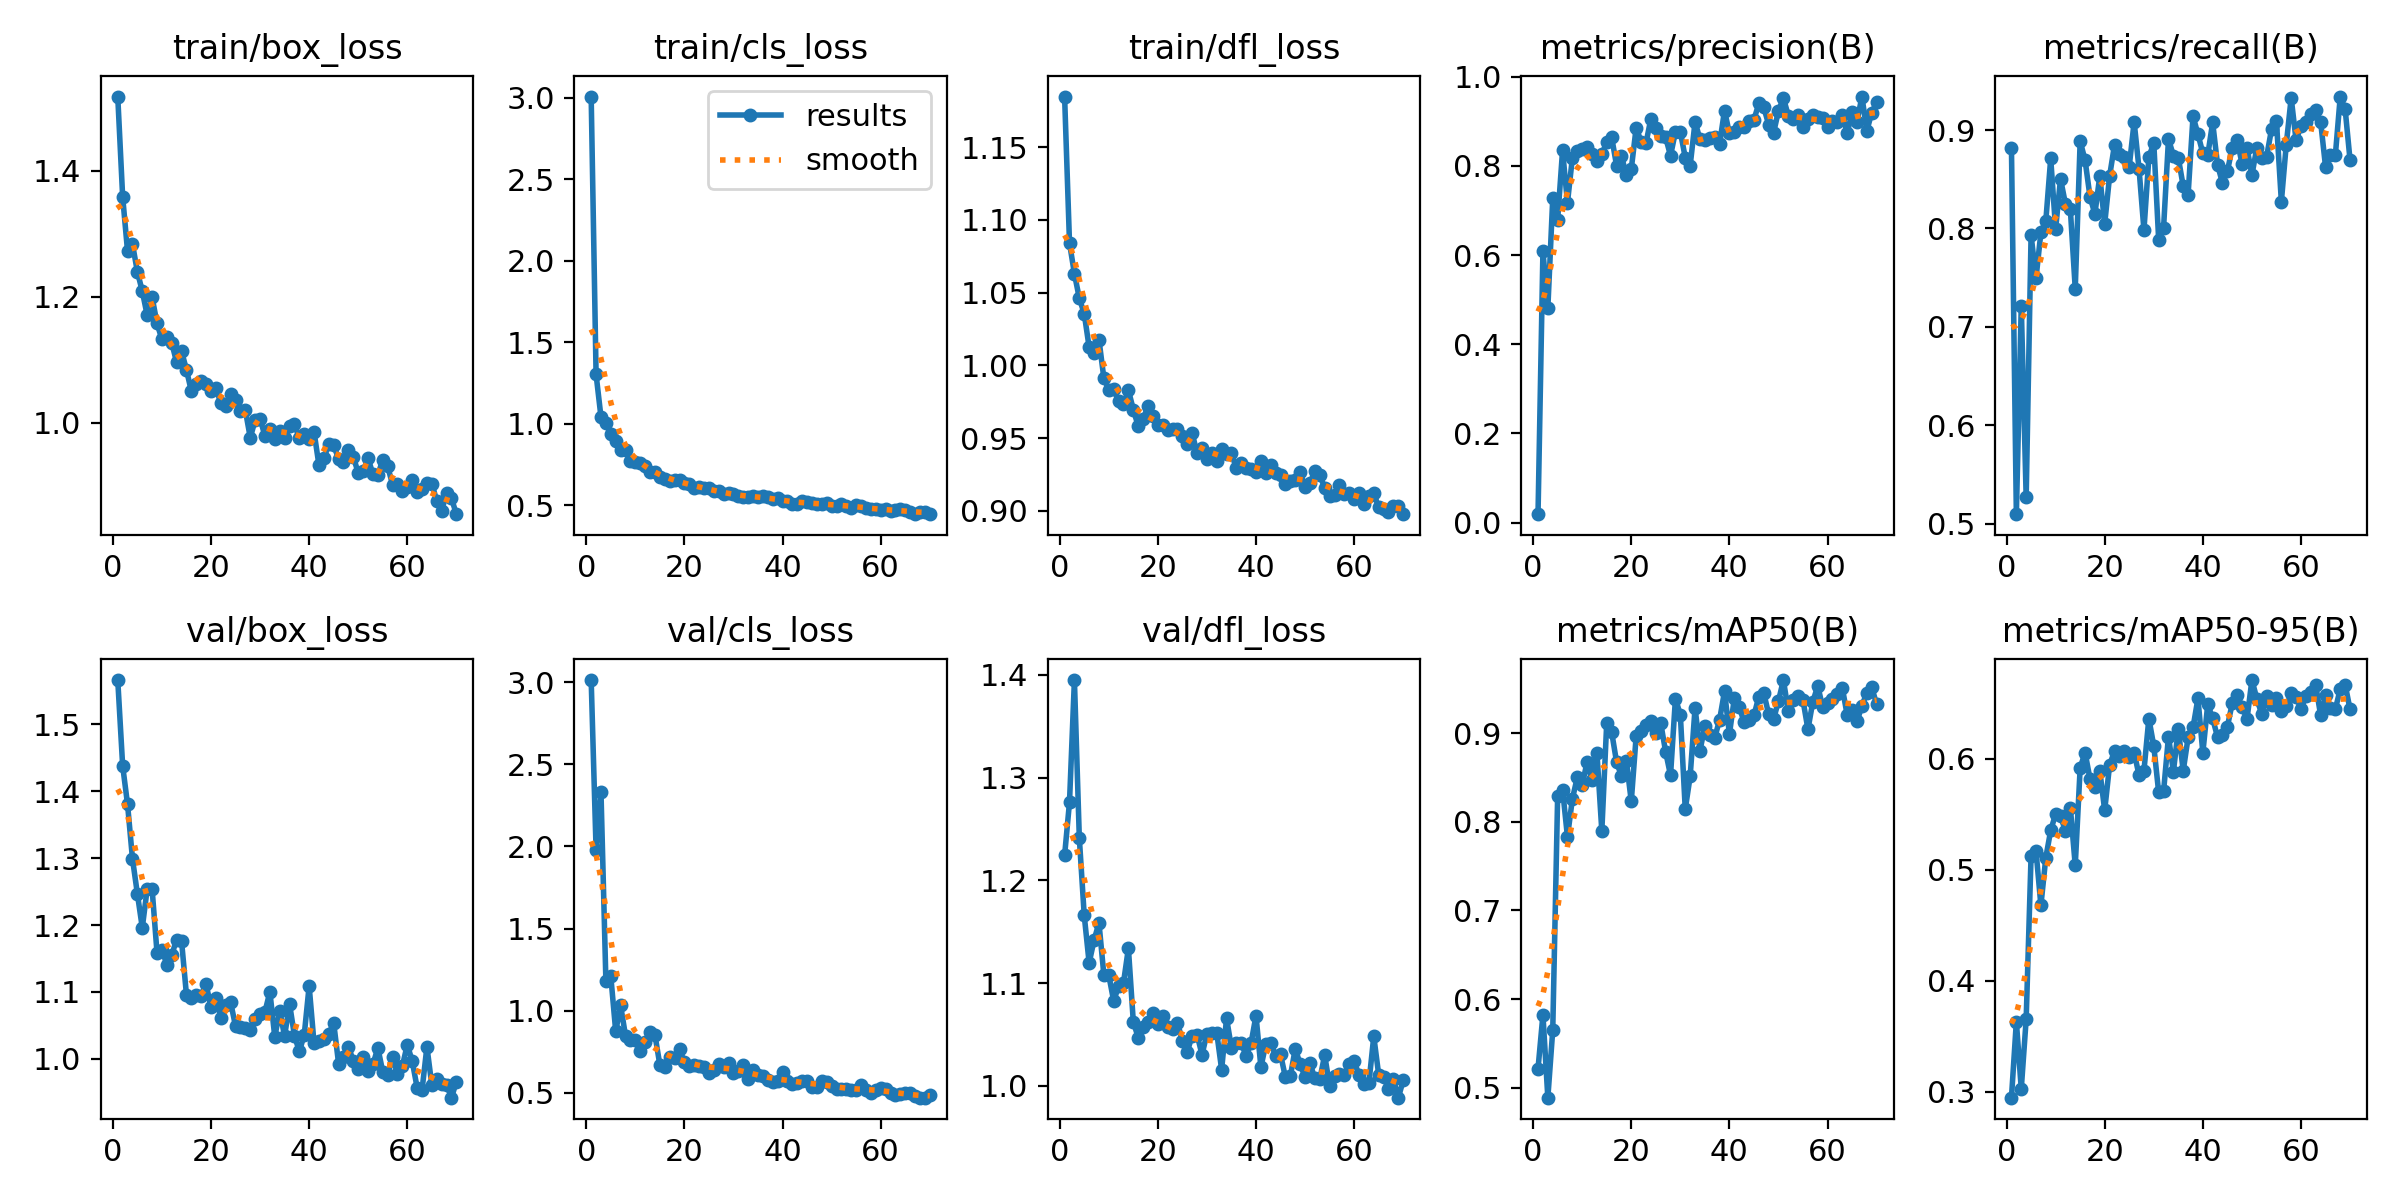

Source data for this figure (header and first rows):
epoch, time, train/box_loss, train/cls_loss, train/dfl_loss, metrics/precision(B), metrics/recall(B), metrics/mAP50(B), metrics/mAP50-95(B), val/box_loss, val/cls_loss, val/dfl_loss, lr/pg0, lr/pg1, lr/pg2
1, 8.905, 1.518, 3.006, 1.185, 0.01888, 0.8819, 0.5217, 0.2947, 1.566, 3.014, 1.224, 0.0004083, 0.0004083, 0.0004083
2, 16.38, 1.358, 1.301, 1.084, 0.6085, 0.5098, 0.5822, 0.3632, 1.438, 1.981, 1.276, 0.0008168, 0.0008168, 0.0008168
3, 23.55, 1.272, 1.04, 1.063, 0.4811, 0.7212, 0.4889, 0.3026, 1.38, 2.329, 1.395, 0.001217, 0.001217, 0.001217
4, 30.48, 1.284, 1.004, 1.046, 0.7271, 0.5269, 0.565, 0.3654, 1.299, 1.179, 1.241, 0.001213, 0.001213, 0.001213
5, 37.43, 1.239, 0.9372, 1.036, 0.6795, 0.7934, 0.8293, 0.5126, 1.247, 1.208, 1.166, 0.0012, 0.0012, 0.0012
6, 44.24, 1.209, 0.8923, 1.012, 0.8346, 0.7492, 0.8363, 0.5171, 1.196, 0.8741, 1.12, 0.001188, 0.001188, 0.001188
7, 51.05, 1.17, 0.8405, 1.008, 0.7174, 0.796, 0.7829, 0.4678, 1.254, 1.031, 1.142, 0.001176, 0.001176, 0.001176
8, 57.68, 1.199, 0.839, 1.018, 0.8179, 0.8075, 0.8258, 0.5108, 1.254, 0.8453, 1.159, 0.001163, 0.001163, 0.001163
9, 64.57, 1.158, 0.7724, 0.9912, 0.8326, 0.8711, 0.8499, 0.5355, 1.159, 0.8183, 1.108, 0.001151, 0.001151, 0.001151
10, 71.47, 1.132, 0.7663, 0.9834, 0.8373, 0.7994, 0.8414, 0.5501, 1.163, 0.82, 1.108, 0.001139, 0.001139, 0.001139
11, 78.21, 1.136, 0.7612, 0.9837, 0.8419, 0.8504, 0.8675, 0.5481, 1.141, 0.7559, 1.083, 0.001126, 0.001126, 0.001126
12, 84.92, 1.127, 0.7401, 0.9754, 0.8267, 0.825, 0.8465, 0.5352, 1.155, 0.8061, 1.097, 0.001114, 0.001114, 0.001114
13, 91.85, 1.096, 0.7014, 0.9734, 0.8118, 0.8195, 0.878, 0.5558, 1.178, 0.8724, 1.1, 0.001102, 0.001102, 0.001102
14, 98.87, 1.113, 0.7036, 0.9831, 0.8265, 0.7387, 0.7895, 0.5039, 1.176, 0.8508, 1.134, 0.001089, 0.001089, 0.001089
15, 105.6, 1.084, 0.672, 0.9697, 0.8524, 0.8886, 0.9117, 0.5916, 1.095, 0.6683, 1.062, 0.001077, 0.001077, 0.001077
16, 112.4, 1.05, 0.659, 0.9583, 0.8648, 0.8695, 0.9013, 0.6055, 1.09, 0.6593, 1.047, 0.001064, 0.001064, 0.001064
17, 119.2, 1.061, 0.649, 0.9634, 0.8008, 0.8324, 0.8675, 0.5818, 1.096, 0.715, 1.057, 0.001052, 0.001052, 0.001052
18, 126.1, 1.066, 0.6527, 0.9719, 0.8217, 0.8147, 0.8516, 0.5746, 1.095, 0.7123, 1.062, 0.00104, 0.00104, 0.00104
19, 132.7, 1.062, 0.6543, 0.965, 0.7794, 0.8533, 0.869, 0.5891, 1.112, 0.7633, 1.071, 0.001027, 0.001027, 0.001027
20, 139.5, 1.05, 0.6329, 0.9587, 0.7927, 0.8047, 0.823, 0.5535, 1.077, 0.6872, 1.06, 0.001015, 0.001015, 0.001015
21, 146.3, 1.055, 0.6302, 0.9588, 0.8859, 0.8532, 0.8967, 0.5943, 1.091, 0.6597, 1.068, 0.001002, 0.001002, 0.001002
22, 153.1, 1.031, 0.6058, 0.9558, 0.8544, 0.8849, 0.9024, 0.6068, 1.062, 0.6692, 1.058, 0.0009901, 0.0009901, 0.0009901
23, 159.9, 1.026, 0.6083, 0.956, 0.8511, 0.8762, 0.909, 0.6027, 1.08, 0.6613, 1.055, 0.0009778, 0.0009778, 0.0009778
24, 166.5, 1.045, 0.6072, 0.9564, 0.9059, 0.8723, 0.9136, 0.607, 1.084, 0.6575, 1.061, 0.0009654, 0.0009654, 0.0009654
25, 173.3, 1.036, 0.604, 0.9517, 0.8848, 0.8629, 0.9002, 0.6017, 1.049, 0.621, 1.044, 0.000953, 0.000953, 0.000953
26, 180, 1.018, 0.5853, 0.9463, 0.8666, 0.9083, 0.9113, 0.6056, 1.047, 0.6361, 1.033, 0.0009406, 0.0009406, 0.0009406
27, 186.7, 1.02, 0.5866, 0.9534, 0.8641, 0.8604, 0.8789, 0.5851, 1.046, 0.675, 1.049, 0.0009283, 0.0009283, 0.0009283
28, 193.2, 0.9762, 0.5679, 0.9397, 0.8227, 0.7984, 0.8524, 0.5892, 1.043, 0.6563, 1.05, 0.0009159, 0.0009159, 0.0009159
29, 199.8, 1.004, 0.5732, 0.9434, 0.8765, 0.8721, 0.9389, 0.6361, 1.06, 0.6812, 1.03, 0.0009035, 0.0009035, 0.0009035
30, 206.5, 1.006, 0.5685, 0.9358, 0.8764, 0.8872, 0.9207, 0.6115, 1.067, 0.6194, 1.051, 0.0008911, 0.0008911, 0.0008911
31, 213.2, 0.9785, 0.5552, 0.9395, 0.8187, 0.7884, 0.8142, 0.5697, 1.07, 0.6347, 1.051, 0.0008787, 0.0008787, 0.0008787
32, 426.5, 0.9893, 0.5498, 0.9346, 0.8002, 0.8009, 0.8511, 0.5706, 1.1, 0.6709, 1.052, 0.0008664, 0.0008664, 0.0008664
33, 433, 0.9734, 0.5481, 0.9425, 0.8988, 0.8908, 0.9284, 0.62, 1.033, 0.5804, 1.016, 0.000854, 0.000854, 0.000854
34, 439.5, 0.9872, 0.554, 0.9388, 0.8595, 0.874, 0.8802, 0.5883, 1.071, 0.6356, 1.066, 0.0008416, 0.0008416, 0.0008416
35, 446.2, 0.9762, 0.5523, 0.9395, 0.8574, 0.8717, 0.9078, 0.6266, 1.034, 0.6066, 1.037, 0.0008293, 0.0008293, 0.0008293
36, 453.2, 0.9944, 0.5529, 0.9293, 0.8633, 0.843, 0.898, 0.5891, 1.083, 0.6021, 1.041, 0.0008169, 0.0008169, 0.0008169
37, 459.9, 0.997, 0.5468, 0.9331, 0.8641, 0.8345, 0.8945, 0.6192, 1.035, 0.5785, 1.042, 0.0008045, 0.0008045, 0.0008045
38, 466.8, 0.9754, 0.5381, 0.9298, 0.8495, 0.9139, 0.915, 0.6281, 1.011, 0.5648, 1.029, 0.0007921, 0.0007921, 0.0007921
39, 473.7, 0.9819, 0.5428, 0.9289, 0.924, 0.8958, 0.947, 0.6542, 1.036, 0.5691, 1.042, 0.0007797, 0.0007797, 0.0007797
40, 480.7, 0.9743, 0.5279, 0.9265, 0.8728, 0.8764, 0.8989, 0.6053, 1.109, 0.6282, 1.068, 0.0007674, 0.0007674, 0.0007674
41, 487.4, 0.9853, 0.5253, 0.9343, 0.875, 0.8745, 0.939, 0.649, 1.023, 0.5697, 1.018, 0.000755, 0.000755, 0.000755
42, 494.1, 0.9324, 0.5041, 0.9259, 0.8872, 0.9077, 0.9295, 0.6362, 1.027, 0.5542, 1.041, 0.0007426, 0.0007426, 0.0007426
43, 500.8, 0.943, 0.5099, 0.9313, 0.8879, 0.8648, 0.9122, 0.6194, 1.03, 0.5619, 1.042, 0.0007302, 0.0007302, 0.0007302
44, 507.4, 0.9658, 0.5222, 0.9258, 0.9001, 0.8461, 0.9142, 0.6209, 1.037, 0.5713, 1.03, 0.0007179, 0.0007179, 0.0007179
45, 514.2, 0.9637, 0.5163, 0.9248, 0.9036, 0.8583, 0.9199, 0.6288, 1.054, 0.5683, 1.031, 0.0007055, 0.0007055, 0.0007055
46, 521.2, 0.9426, 0.5129, 0.9182, 0.9401, 0.8817, 0.9411, 0.6501, 0.9929, 0.5349, 1.008, 0.0006931, 0.0006931, 0.0006931
47, 527.9, 0.9371, 0.5052, 0.9203, 0.9314, 0.8894, 0.9452, 0.6574, 1.003, 0.5337, 1.009, 0.0006808, 0.0006808, 0.0006808
48, 534.7, 0.9565, 0.5087, 0.921, 0.8924, 0.8655, 0.9213, 0.6465, 1.018, 0.5693, 1.036, 0.0006684, 0.0006684, 0.0006684
49, 541.4, 0.9456, 0.5129, 0.9268, 0.8741, 0.8817, 0.9156, 0.6357, 0.9967, 0.5675, 1.021, 0.000656, 0.000656, 0.000656
50, 548, 0.9202, 0.4952, 0.9167, 0.9236, 0.8542, 0.9362, 0.6708, 0.984, 0.5404, 1.009, 0.0006436, 0.0006436, 0.0006436
51, 554.8, 0.9227, 0.4945, 0.9191, 0.9523, 0.8822, 0.9598, 0.6541, 1.003, 0.5228, 1.022, 0.0006312, 0.0006312, 0.0006312
52, 561.3, 0.9432, 0.507, 0.9274, 0.9122, 0.8721, 0.9248, 0.6401, 0.9815, 0.5208, 1.007, 0.0006189, 0.0006189, 0.0006189
53, 567.8, 0.9183, 0.4948, 0.9245, 0.9051, 0.873, 0.937, 0.6567, 0.9915, 0.5228, 1.007, 0.0006065, 0.0006065, 0.0006065
54, 574.5, 0.9165, 0.4836, 0.916, 0.9137, 0.901, 0.942, 0.6481, 1.016, 0.517, 1.03, 0.0005941, 0.0005941, 0.0005941
55, 581.2, 0.9412, 0.5012, 0.9105, 0.8868, 0.909, 0.9367, 0.6542, 0.9806, 0.5161, 0.9999, 0.0005818, 0.0005818, 0.0005818
56, 588.2, 0.9306, 0.4968, 0.9108, 0.9046, 0.8273, 0.9042, 0.643, 0.9752, 0.5458, 1.01, 0.0005694, 0.0005694, 0.0005694
57, 595, 0.9013, 0.4797, 0.9182, 0.9132, 0.8852, 0.9354, 0.6472, 1.002, 0.5176, 1.012, 0.000557, 0.000557, 0.000557
58, 601.8, 0.9024, 0.4751, 0.9119, 0.9093, 0.9327, 0.953, 0.6587, 0.9775, 0.4996, 1.01, 0.0005446, 0.0005446, 0.0005446
59, 608.5, 0.8919, 0.474, 0.9125, 0.9067, 0.8895, 0.9294, 0.6558, 0.9891, 0.5145, 1.021, 0.0005322, 0.0005322, 0.0005322
60, 615.3, 0.8984, 0.4696, 0.9084, 0.8874, 0.9041, 0.9342, 0.6447, 1.021, 0.531, 1.024, 0.0005199, 0.0005199, 0.0005199
... 10 more rows
